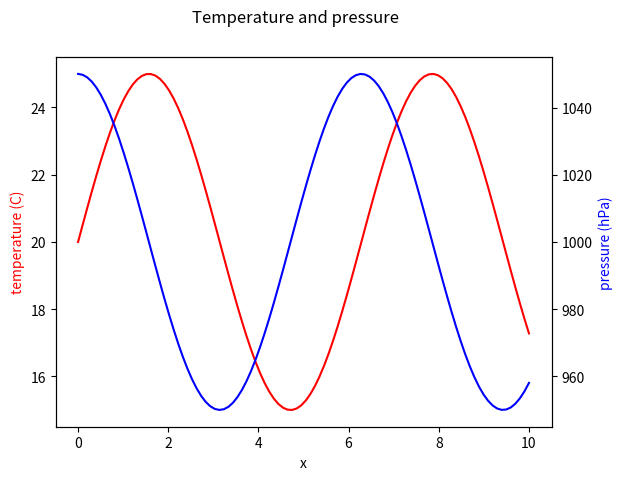

The script that saved this image: (Note: this script raises an exception after producing the figure.)
#!/usr/bin/env python

"""Solution to exercise 09: two series on independent y-axes via twinx."""

import numpy as np
import matplotlib.pyplot as plt

x = np.linspace(0, 10, 100)
temperature = 20 + 5 * np.sin(x)
pressure = 1000 + 50 * np.cos(x)

fig, ax1 = plt.subplots()

ax1.plot(x, temperature, color="red")
ax1.set_xlabel("x")
ax1.set_ylabel("temperature (C)", color="red")

ax2 = ax1.twinx()
ax2.plot(x, pressure, color="blue")
ax2.set_ylabel("pressure (hPa)", color="blue")

fig.suptitle("Temperature and pressure")
fig.savefig("/tmp/09_dual_axis.png")
